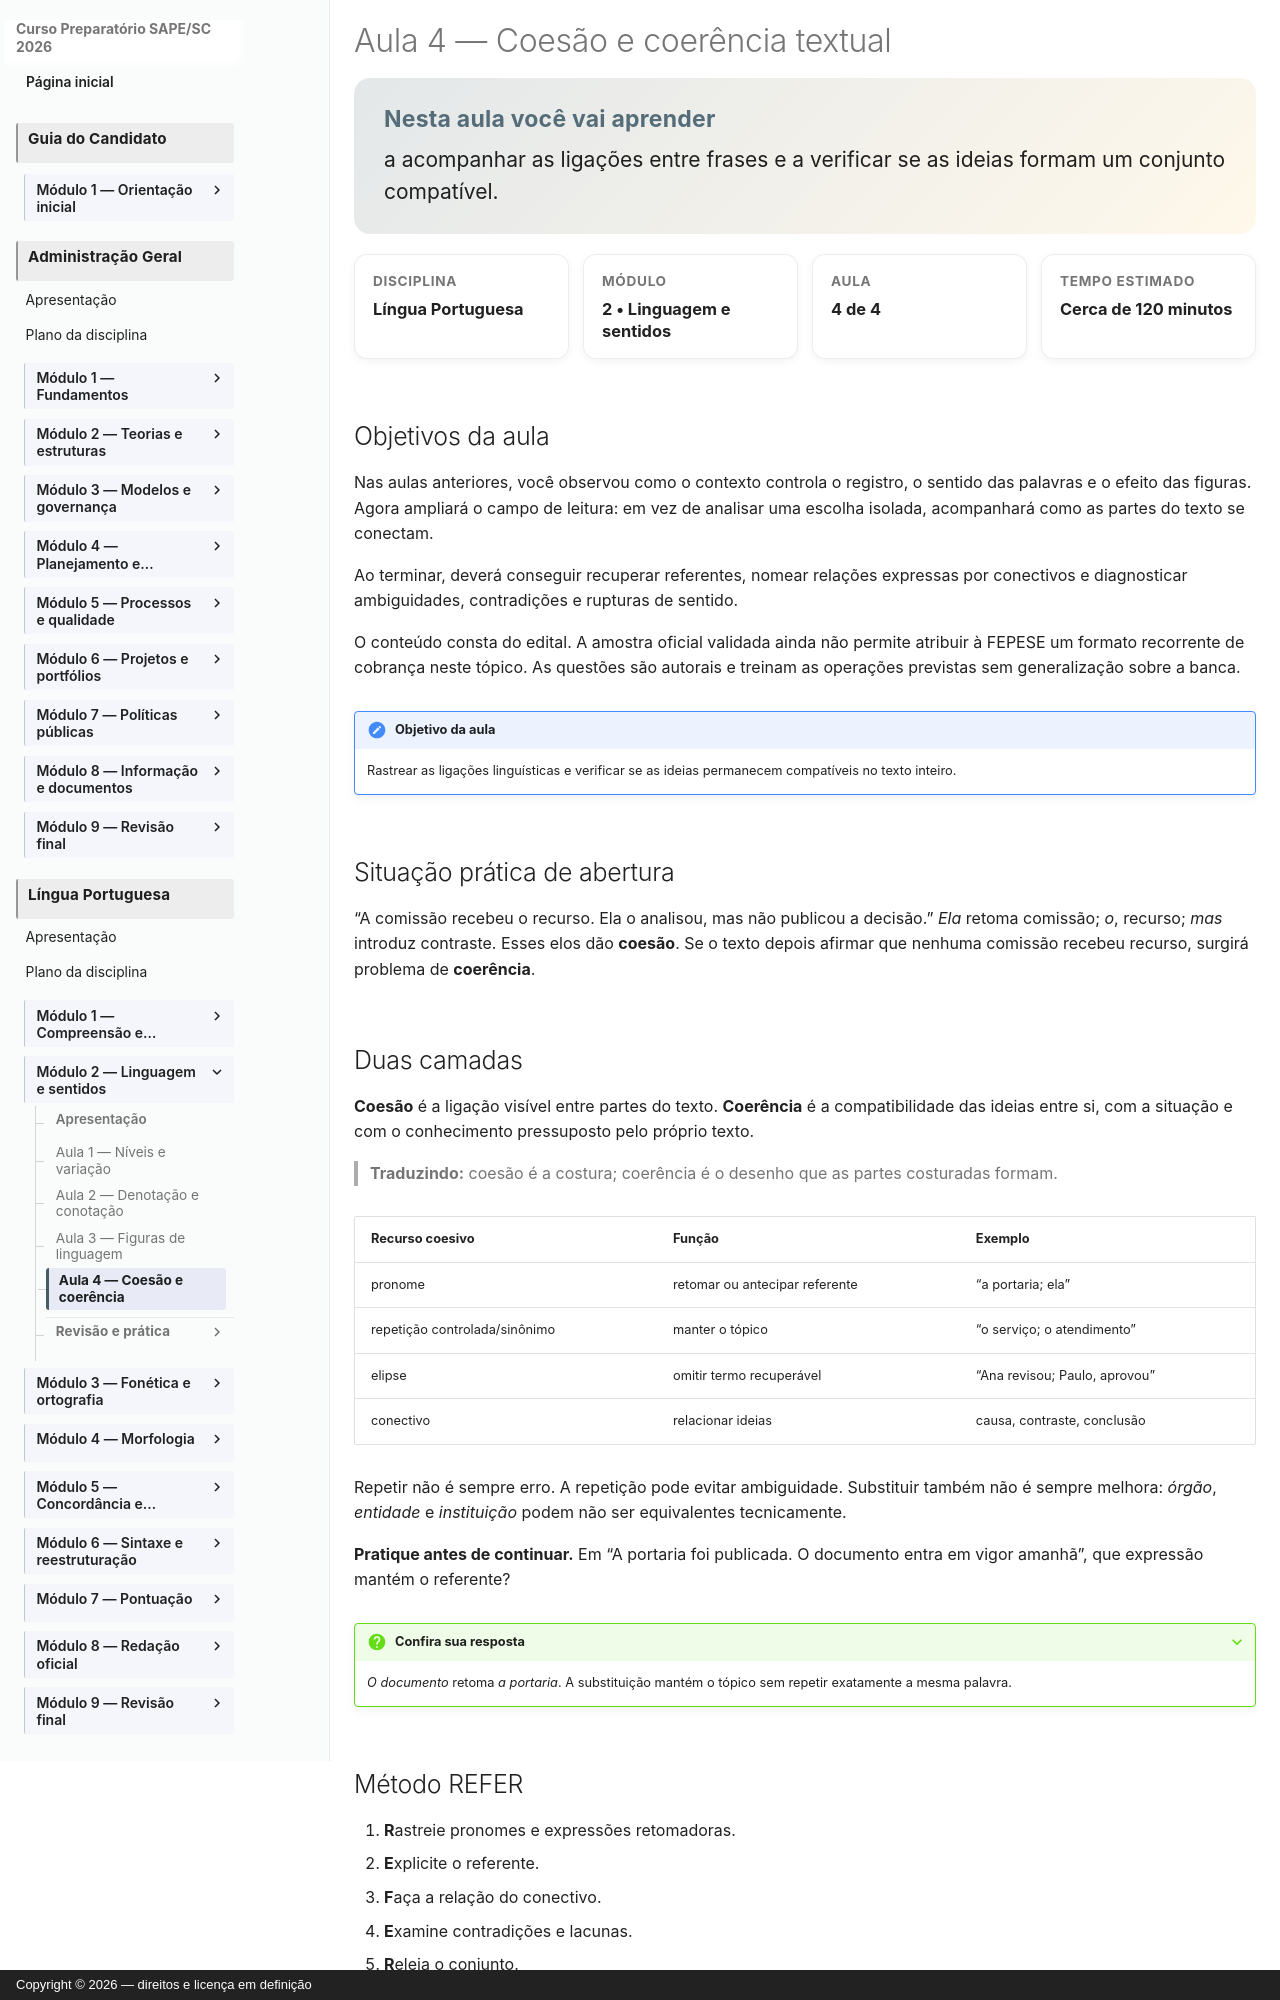

repository: vmedinax/curso-sape-sc-2026 · page: 01-portugues/modulo-02-aula-04-coesao-coerencia/index.html · generator: mkdocs · copyright: Copyright © 2026 — direitos e licença em definição

---
id: portugues-modulo-02-aula-04
title: "Aula 4 — Coesão e coerência textual"
description: "Como reconhecer ligações linguísticas e avaliar a unidade de sentido."
discipline: 01-portugues
module: 2
lesson: 4
status: draft
edital_refs:
  - anexo-2-lingua-portuguesa-coesao-e-coerencia
prerequisites:
  - portugues-modulo-02-aula-03
estimated_minutes: 120
authors:
  - Equipe do Curso SAPE/SC
reviewers: []
last_reviewed: 2026-08-04
sources:
  - "Edital SAPE/SC nº 001/2026, Anexo 2, p. 27"
tags:
  - coesao
  - coerencia
  - referencia
  - conectivos
---

# Aula 4 — Coesão e coerência textual

<section class="lesson-goal">
  <h2>Nesta aula você vai aprender</h2>
  <p>a acompanhar as ligações entre frases e a verificar se as ideias formam um conjunto compatível.</p>
</section>

<div class="lesson-meta-grid">
  <div class="lesson-meta-card"><span>Disciplina</span><strong>Língua Portuguesa</strong></div>
  <div class="lesson-meta-card"><span>Módulo</span><strong>2 • Linguagem e sentidos</strong></div>
  <div class="lesson-meta-card"><span>Aula</span><strong>4 de 4</strong></div>
  <div class="lesson-meta-card"><span>Tempo estimado</span><strong>Cerca de 120 minutos</strong></div>
</div>

## Objetivos da aula

Nas aulas anteriores, você observou como o contexto controla o registro, o sentido das palavras e o efeito das figuras. Agora ampliará o campo de leitura: em vez de analisar uma escolha isolada, acompanhará como as partes do texto se conectam.

Ao terminar, deverá conseguir recuperar referentes, nomear relações expressas por conectivos e diagnosticar ambiguidades, contradições e rupturas de sentido.

O conteúdo consta do edital. A amostra oficial validada ainda não permite atribuir à FEPESE um formato recorrente de cobrança neste tópico. As questões são autorais e treinam as operações previstas sem generalização sobre a banca.

!!! note "Objetivo da aula"
    Rastrear as ligações linguísticas e verificar se as ideias permanecem compatíveis no texto inteiro.

## Situação prática de abertura

“A comissão recebeu o recurso. Ela o analisou, mas não publicou a decisão.” *Ela* retoma comissão; *o*, recurso; *mas* introduz contraste. Esses elos dão **coesão**. Se o texto depois afirmar que nenhuma comissão recebeu recurso, surgirá problema de **coerência**.
